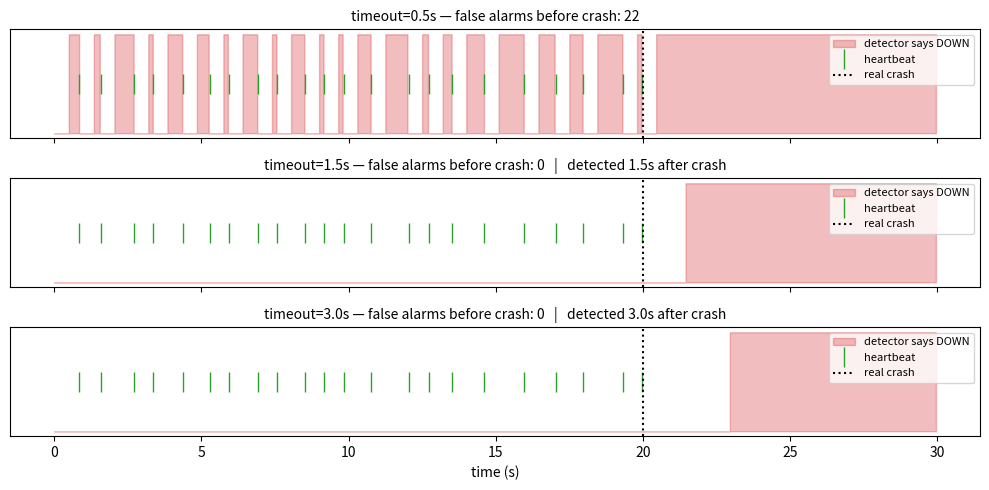

Python code for this plot:
import random

random.seed(7)
INTERVAL = 1.0   # the node tries to beat every 1 second
JITTER   = 0.4   # ±0.4s of network noise
TOTAL    = 30.0  # total simulation time
DEAD_AT  = 20.0  # the node truly crashes at t=20s

now = 0.0
heartbeats = []
while now < TOTAL:
    now += INTERVAL + random.uniform(-JITTER, JITTER)
    if now >= DEAD_AT:
        break  # node is dead, no more beats
    heartbeats.append(now)

gaps = [b - a for a, b in zip(heartbeats, heartbeats[1:])]
print(f'received {len(heartbeats)} heartbeats before the crash at t={DEAD_AT}s')
print(f'inter-arrival gaps: min={min(gaps):.2f}s  max={max(gaps):.2f}s  mean={sum(gaps)/len(gaps):.2f}s')

def fixed_timeout_trace(beats, timeout, total=TOTAL, step=0.05):
    """Return (times, is_down_flags, first_down_time, false_alarms).

    * times: sampled timeline
    * is_down_flags: 1 if detector thinks node is DOWN at that time, else 0
    * first_down_time: when the detector first fired (None if never)
    * false_alarms: number of DOWN transitions BEFORE the real crash
    """
    times, flags = [], []
    last_seen = 0.0
    i = 0
    t = 0.0
    down = False
    first_down = None
    false_alarms = 0
    while t < total:
        # consume any heartbeats that have arrived by time t
        while i < len(beats) and beats[i] <= t:
            last_seen = beats[i]
            i += 1
            if down:  # recovered
                down = False
        if not down and (t - last_seen) > timeout:
            down = True
            if first_down is None:
                first_down = t
            if t < DEAD_AT:
                false_alarms += 1
        times.append(t)
        flags.append(1 if down else 0)
        t += step
    return times, flags, first_down, false_alarms

import matplotlib.pyplot as plt

TIMEOUTS = [0.5, 1.5, 3.0]

fig, axes = plt.subplots(len(TIMEOUTS), 1, figsize=(10, 5), sharex=True)
for ax, to in zip(axes, TIMEOUTS):
    times, flags, first, fp = fixed_timeout_trace(heartbeats, to)
    ax.fill_between(times, 0, flags, step='pre', color='tab:red', alpha=0.3, label='detector says DOWN')
    ax.plot(heartbeats, [0.5]*len(heartbeats), '|', color='tab:green', markersize=14, label='heartbeat')
    ax.axvline(DEAD_AT, color='black', linestyle=':', label='real crash')
    ax.set_yticks([])
    delay = (first - DEAD_AT) if first is not None and first >= DEAD_AT else None
    title = f'timeout={to:.1f}s — false alarms before crash: {fp}'
    if delay is not None:
        title += f'   |   detected {delay:.1f}s after crash'
    ax.set_title(title, fontsize=10)
    ax.legend(loc='upper right', fontsize=8)
axes[-1].set_xlabel('time (s)')
plt.tight_layout(); plt.show()
